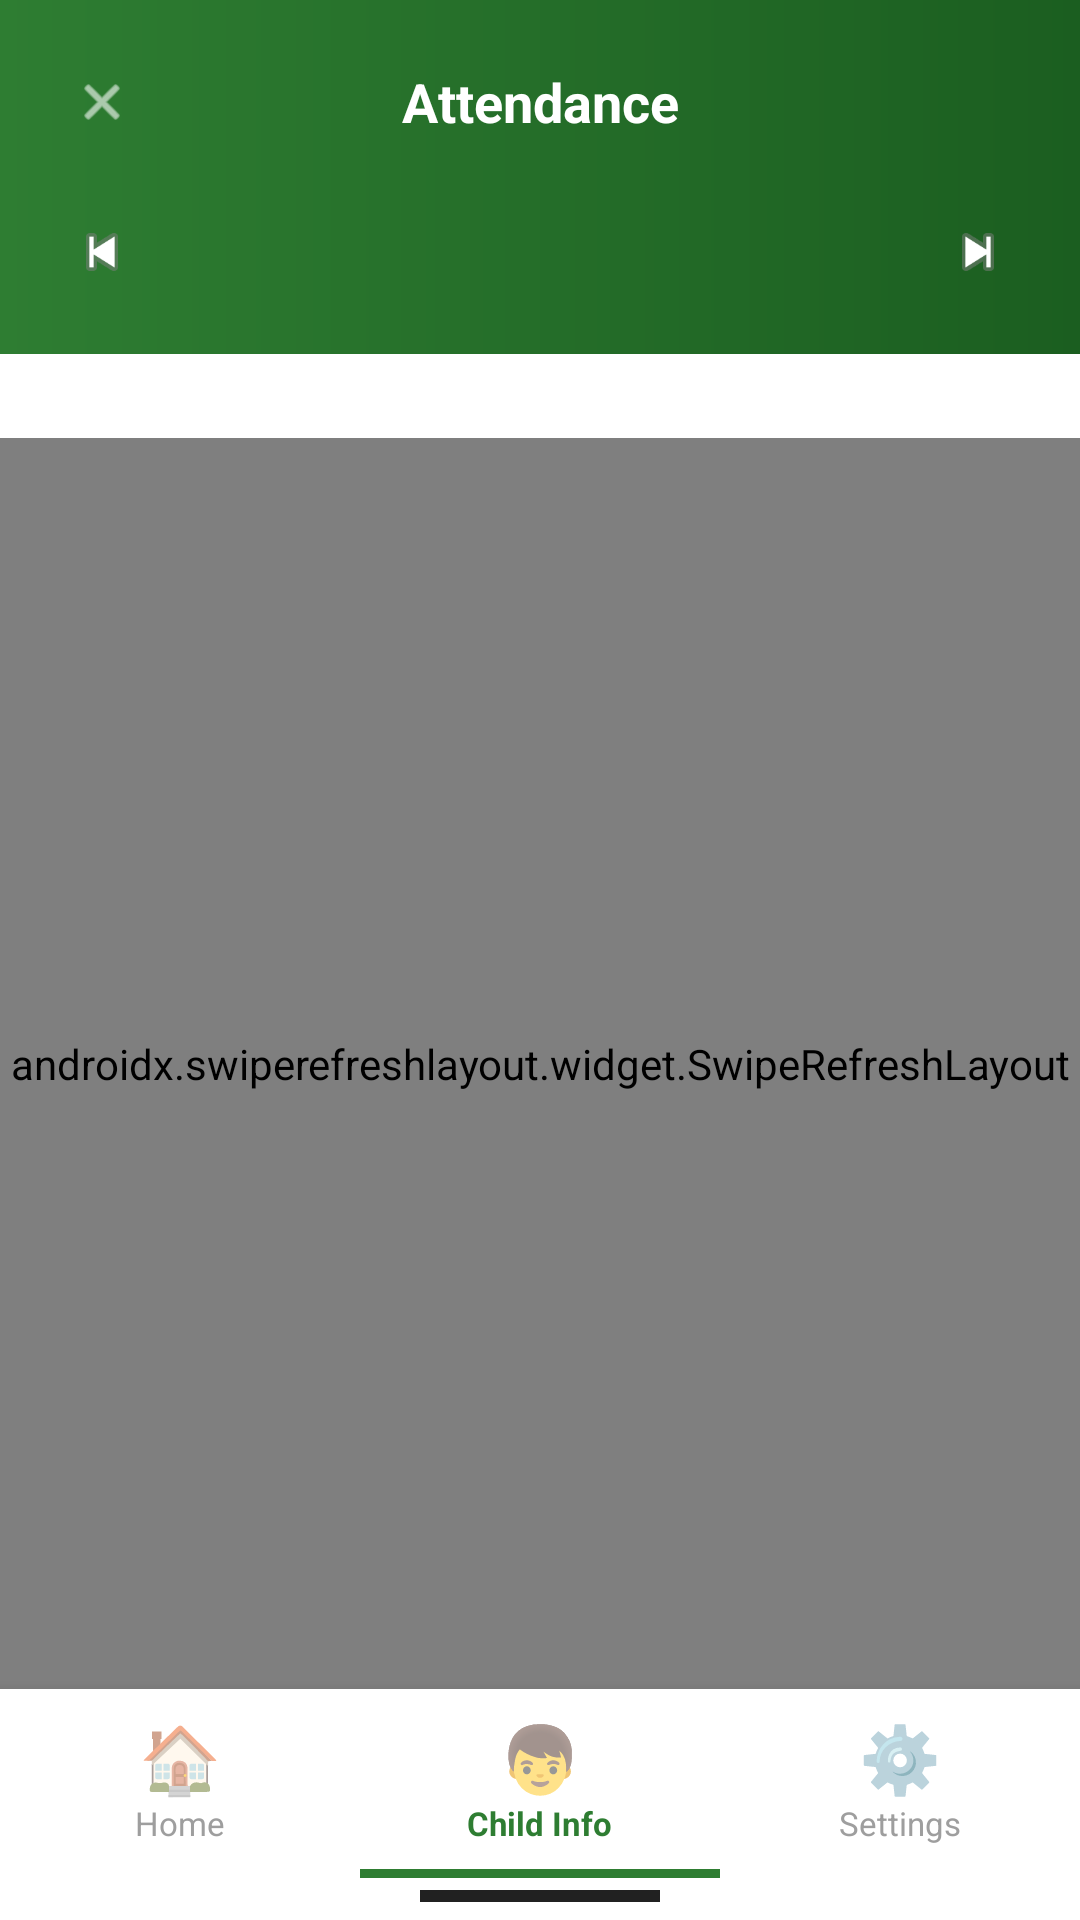

Android layout source for this screen:
<!-- AndroidManifest.xml: application theme Theme.AlamadaChildMonitor -->
<!-- res/layout/activity_attendance.xml -->
<?xml version="1.0" encoding="utf-8"?>
<LinearLayout
    xmlns:android="http://schemas.android.com/apk/res/android"
    android:layout_width="match_parent"
    android:layout_height="match_parent"
    android:orientation="vertical"
    android:background="#F5F5F5">

    
    <LinearLayout android:layout_width="match_parent" android:layout_height="wrap_content"
        android:background="@drawable/header_green_gradient" android:orientation="vertical"
        android:padding="16dp" android:paddingTop="36dp" android:paddingBottom="14dp">

        <LinearLayout android:layout_width="match_parent" android:layout_height="wrap_content"
            android:orientation="horizontal" android:gravity="center_vertical"
            android:layout_marginBottom="14dp">
            <ImageButton android:id="@+id/btn_back"
                android:layout_width="36dp" android:layout_height="36dp"
                android:background="@drawable/circle_white_20_bg"
                android:src="@android:drawable/ic_menu_close_clear_cancel"
                android:scaleX="0.6" android:scaleY="0.6" android:tint="#FFFFFF"/>
            <TextView android:layout_width="0dp" android:layout_height="wrap_content"
                android:layout_weight="1" android:text="Attendance"
                android:textColor="#FFFFFF" android:textSize="18sp" android:textStyle="bold"
                android:gravity="center"/>
            <View android:layout_width="36dp" android:layout_height="36dp"/>
        </LinearLayout>

        
        <LinearLayout android:layout_width="match_parent" android:layout_height="wrap_content"
            android:orientation="horizontal" android:gravity="center_vertical">
            <ImageButton android:id="@+id/btn_prev_month"
                android:layout_width="36dp" android:layout_height="36dp"
                android:background="@drawable/circle_white_20_bg"
                android:src="@android:drawable/ic_media_previous"
                android:scaleX="0.7" android:scaleY="0.7"/>
            <TextView android:id="@+id/tv_month"
                android:layout_width="0dp" android:layout_height="wrap_content"
                android:layout_weight="1" android:gravity="center"
                android:textColor="#FFFFFF" android:textSize="16sp" android:textStyle="bold"/>
            <ImageButton android:id="@+id/btn_next_month"
                android:layout_width="36dp" android:layout_height="36dp"
                android:background="@drawable/circle_white_20_bg"
                android:src="@android:drawable/ic_media_next"
                android:scaleX="0.7" android:scaleY="0.7"/>
        </LinearLayout>
    </LinearLayout>

    
    <LinearLayout android:id="@+id/card_summary"
        android:layout_width="match_parent" android:layout_height="wrap_content"
        android:orientation="horizontal" android:padding="12dp"
        android:background="@color/white" android:elevation="2dp"
        android:visibility="gone">
        <LinearLayout android:layout_width="0dp" android:layout_height="wrap_content"
            android:layout_weight="1" android:orientation="vertical" android:gravity="center">
            <TextView android:id="@+id/tv_present"
                android:layout_width="wrap_content" android:layout_height="wrap_content"
                android:text="0" android:textSize="26sp" android:textStyle="bold"
                android:textColor="@color/status_present"/>
            <TextView android:layout_width="wrap_content" android:layout_height="wrap_content"
                android:text="Present" android:textSize="11sp" android:textColor="@color/text_secondary"/>
        </LinearLayout>
        <View android:layout_width="1dp" android:layout_height="36dp" android:background="@color/divider"/>
        <LinearLayout android:layout_width="0dp" android:layout_height="wrap_content"
            android:layout_weight="1" android:orientation="vertical" android:gravity="center">
            <TextView android:id="@+id/tv_absent"
                android:layout_width="wrap_content" android:layout_height="wrap_content"
                android:text="0" android:textSize="26sp" android:textStyle="bold"
                android:textColor="@color/status_absent"/>
            <TextView android:layout_width="wrap_content" android:layout_height="wrap_content"
                android:text="Absent" android:textSize="11sp" android:textColor="@color/text_secondary"/>
        </LinearLayout>
        <View android:layout_width="1dp" android:layout_height="36dp" android:background="@color/divider"/>
        <LinearLayout android:layout_width="0dp" android:layout_height="wrap_content"
            android:layout_weight="1" android:orientation="vertical" android:gravity="center">
            <TextView android:id="@+id/tv_late"
                android:layout_width="wrap_content" android:layout_height="wrap_content"
                android:text="0" android:textSize="26sp" android:textStyle="bold"
                android:textColor="@color/status_late"/>
            <TextView android:layout_width="wrap_content" android:layout_height="wrap_content"
                android:text="Late" android:textSize="11sp" android:textColor="@color/text_secondary"/>
        </LinearLayout>
        <View android:layout_width="1dp" android:layout_height="36dp" android:background="@color/divider"/>
        <LinearLayout android:layout_width="0dp" android:layout_height="wrap_content"
            android:layout_weight="1" android:orientation="vertical" android:gravity="center">
            <TextView android:id="@+id/tv_rate"
                android:layout_width="wrap_content" android:layout_height="wrap_content"
                android:text="0%" android:textSize="22sp" android:textStyle="bold"
                android:textColor="@color/primary"/>
            <TextView android:layout_width="wrap_content" android:layout_height="wrap_content"
                android:text="Rate" android:textSize="11sp" android:textColor="@color/text_secondary"/>
        </LinearLayout>
    </LinearLayout>

    
    <Spinner android:id="@+id/spinner_child"
        android:layout_width="match_parent" android:layout_height="wrap_content"
        android:background="@color/white" android:padding="14dp" android:paddingStart="16dp"/>

    
    <androidx.swiperefreshlayout.widget.SwipeRefreshLayout
        android:id="@+id/swipe_refresh"
        android:layout_width="match_parent"
        android:layout_height="0dp"
        android:layout_weight="1">
        <FrameLayout android:layout_width="match_parent" android:layout_height="match_parent"
            android:padding="12dp">
            <androidx.recyclerview.widget.RecyclerView
                android:id="@+id/rv_attendance"
                android:layout_width="match_parent" android:layout_height="match_parent"/>
            <ProgressBar android:id="@+id/progress_bar"
                android:layout_width="wrap_content" android:layout_height="wrap_content"
                android:layout_gravity="center" android:visibility="gone"/>
            <TextView android:id="@+id/tv_empty"
                android:layout_width="wrap_content" android:layout_height="wrap_content"
                android:layout_gravity="center"
                android:text="No attendance records for this month."
                android:textColor="@color/text_secondary" android:gravity="center"
                android:visibility="gone"/>
        </FrameLayout>
    </androidx.swiperefreshlayout.widget.SwipeRefreshLayout>

    
    <LinearLayout android:layout_width="match_parent" android:layout_height="wrap_content"
        android:background="#FFFFFF" android:orientation="vertical" android:elevation="8dp">
        <LinearLayout android:layout_width="match_parent" android:layout_height="60dp"
            android:orientation="horizontal">
            <LinearLayout android:id="@+id/tab_home"
                android:layout_width="0dp" android:layout_height="match_parent" android:layout_weight="1"
                android:orientation="vertical" android:gravity="center"
                android:background="?attr/selectableItemBackgroundBorderless"
                android:clickable="true" android:focusable="true">
                <TextView android:layout_width="wrap_content" android:layout_height="wrap_content"
                    android:text="🏠" android:textSize="22sp" android:gravity="center"/>
                <TextView android:layout_width="wrap_content" android:layout_height="wrap_content"
                    android:text="Home" android:textSize="11sp" android:textColor="#9E9E9E"/>
            </LinearLayout>
            
            <LinearLayout android:id="@+id/tab_child"
                android:layout_width="0dp" android:layout_height="match_parent" android:layout_weight="1"
                android:orientation="vertical" android:gravity="center"
                android:background="?attr/selectableItemBackgroundBorderless"
                android:clickable="true" android:focusable="true">
                <TextView android:layout_width="wrap_content" android:layout_height="wrap_content"
                    android:text="👦" android:textSize="22sp" android:gravity="center"/>
                <TextView android:layout_width="wrap_content" android:layout_height="wrap_content"
                    android:text="Child Info" android:textSize="11sp"
                    android:textColor="@color/primary" android:textStyle="bold"/>
            </LinearLayout>
            <LinearLayout android:id="@+id/tab_settings"
                android:layout_width="0dp" android:layout_height="match_parent" android:layout_weight="1"
                android:orientation="vertical" android:gravity="center"
                android:background="?attr/selectableItemBackgroundBorderless"
                android:clickable="true" android:focusable="true">
                <TextView android:layout_width="wrap_content" android:layout_height="wrap_content"
                    android:text="⚙️" android:textSize="22sp" android:gravity="center"/>
                <TextView android:layout_width="wrap_content" android:layout_height="wrap_content"
                    android:text="Settings" android:textSize="11sp" android:textColor="#9E9E9E"/>
            </LinearLayout>
        </LinearLayout>
        
        <LinearLayout android:layout_width="match_parent" android:layout_height="wrap_content"
            android:orientation="horizontal">
            <View android:layout_width="0dp" android:layout_height="3dp" android:layout_weight="1"/>
            <View android:layout_width="0dp" android:layout_height="3dp"
                android:layout_weight="1" android:background="@color/primary"/>
            <View android:layout_width="0dp" android:layout_height="3dp" android:layout_weight="1"/>
        </LinearLayout>
        <View android:layout_width="80dp" android:layout_height="4dp" android:background="#212121"
            android:layout_gravity="center_horizontal"
            android:layout_marginTop="4dp" android:layout_marginBottom="6dp"/>
    </LinearLayout>

</LinearLayout>
<!-- resources referenced by this layout -->
<resources>
  <color name="divider">         #E0E0E0</color>
  <color name="primary">         #2E7D32</color>
  <color name="status_absent">   #C62828</color>
  <color name="status_late">     #E65100</color>
  <color name="status_present">  #2E7D32</color>
  <color name="text_secondary">  #757575</color>
  <color name="white">           #FFFFFF</color>
  <!-- drawable header_green_gradient (drawable) -->
  <?xml version="1.0" encoding="utf-8"?>
  <shape xmlns:android="http://schemas.android.com/apk/res/android"
      android:shape="rectangle">
      <gradient
          android:startColor="#1B5E20"
          android:endColor="#2E7D32"
          android:angle="180"
          android:type="linear"/>
  </shape>
  <style name="Theme.AlamadaChildMonitor" parent="Theme.MaterialComponents.DayNight.NoActionBar">
          <item name="colorPrimary">@color/primary</item>
          <item name="colorPrimaryDark">@color/primary_dark</item>
          <item name="colorAccent">@color/accent</item>
          <item name="android:windowBackground">@color/background</item>
          <item name="android:statusBarColor">@color/primary_dark</item>
          <item name="android:navigationBarColor">@color/white</item>
      </style>
  <color name="primary_dark">    #1B5E20</color>
  <color name="accent">          #FF6F00</color>
  <color name="background">      #F5F5F5</color>
</resources>
